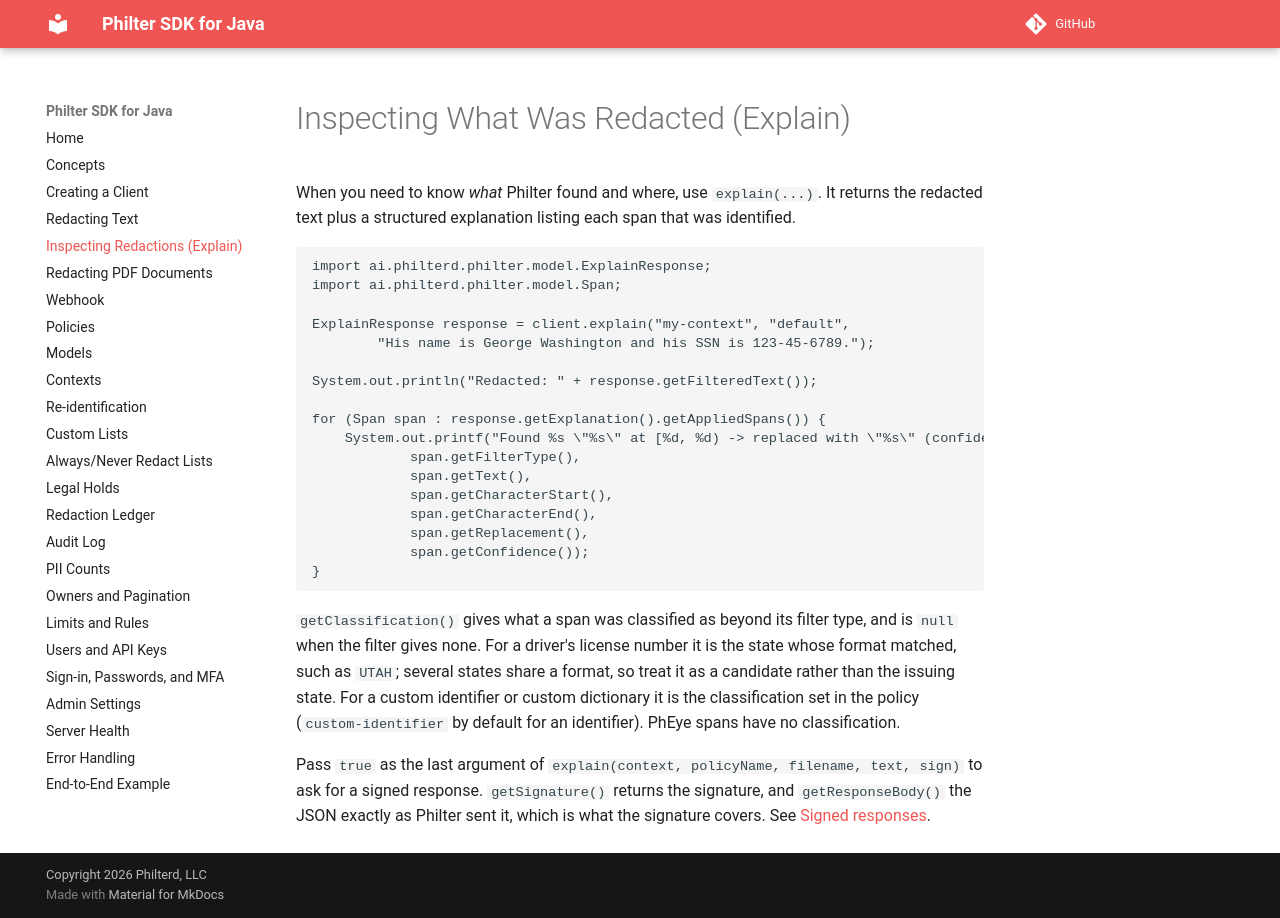

repository: philterd/philter-sdk-java · page: 3.0.0/explain/index.html · generator: mkdocs

# Inspecting What Was Redacted (Explain)

When you need to know *what* Philter found and where, use `explain(...)`. It returns the redacted text plus a structured explanation listing each span that was identified.

```java
import ai.philterd.philter.model.ExplainResponse;
import ai.philterd.philter.model.Span;

ExplainResponse response = client.explain("my-context", "default",
        "His name is George Washington and his SSN is 123-45-6789.");

System.out.println("Redacted: " + response.getFilteredText());

for (Span span : response.getExplanation().getAppliedSpans()) {
    System.out.printf("Found %s \"%s\" at [%d, %d) -> replaced with \"%s\" (confidence %.2f)%n",
            span.getFilterType(),
            span.getText(),
            span.getCharacterStart(),
            span.getCharacterEnd(),
            span.getReplacement(),
            span.getConfidence());
}
```

`getClassification()` gives what a span was classified as beyond its filter type, and is `null` when the filter gives none. For a driver's license number it is the state whose format matched, such as `UTAH`; several states share a format, so treat it as a candidate rather than the issuing state. For a custom identifier or custom dictionary it is the classification set in the policy (`custom-identifier` by default for an identifier). PhEye spans have no classification.

Pass `true` as the last argument of `explain(context, policyName, filename, text, sign)` to ask for a signed response. `getSignature()` returns the signature, and `getResponseBody()` the JSON exactly as Philter sent it, which is what the signature covers. See [Signed responses](redacting-text.md#signed-responses).
